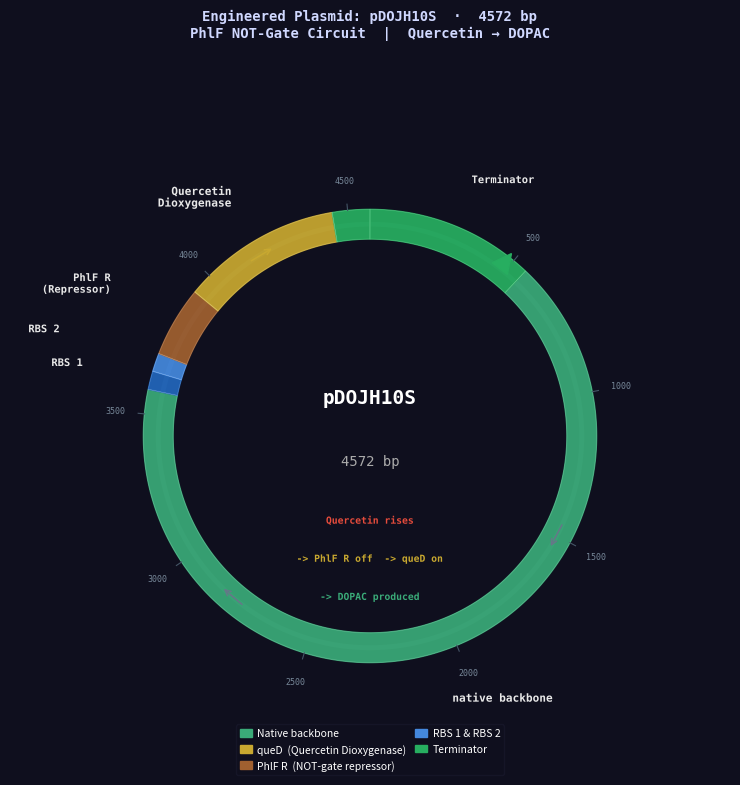

Here is the Python script that generated this plot:
"""
plasmid_diagram.py
==================
Draws the engineered Bifidobacterium plasmid pDOJH10S (4572 bp) and saves it
as 'plasmid_diagram.png'.  Displayed in the simulation dashboard as a side-panel.

pDOJH10S contains:
  • Native backbone  (broad-host-range scaffold)
  • RBS 1 & RBS 2   (ribosome binding sites)
  • PhlF R          (PhlF repressor / NOT-gate element)
  • queD            (Quercetin Dioxygenase – therapeutic payload)
  • Terminator

Run this SECOND (after gut_background.py, before gut_simulation.py).
Dependencies: matplotlib, numpy
"""

import numpy as np
import matplotlib.pyplot as plt
import matplotlib.patches as mpatches
import matplotlib.patheffects as pe

# ── Canvas ────────────────────────────────────────────────────────────────────
fig, ax = plt.subplots(figsize=(8, 8), dpi=150)
ax.set_xlim(-1.70, 1.70)
ax.set_ylim(-1.18, 1.82)
ax.set_aspect('equal')
ax.axis('off')
fig.patch.set_facecolor('#0f0f1e')
ax.set_facecolor('#0f0f1e')

RING_R   = 1.0
RING_W   = 0.14
TOTAL_BP = 4572

# ── Coordinate helpers ────────────────────────────────────────────────────────
# bp 0 = top (12 o'clock), increases clockwise
# standard-math angle (CCW from 3 o'clock) = 90 – (bp/TOTAL_BP)*360
def bp_to_deg(bp):
    return 90.0 - (bp / TOTAL_BP * 360.0)

def bp_to_rad(bp):
    return np.radians(bp_to_deg(bp))

# ── Arc drawing ───────────────────────────────────────────────────────────────
def arc_patch(ax, bp_start, bp_end, color, label=None, label_r=1.22, fontsize=8):
    """Filled arc from bp_start to bp_end (clockwise). Label placed at midpoint."""
    t1 = np.radians(bp_to_deg(bp_start))
    t2 = np.radians(bp_to_deg(bp_end))
    theta = np.linspace(t1, t2, 400)           # t2 < t1  →  clockwise
    xo = (RING_R + RING_W / 2) * np.cos(theta)
    yo = (RING_R + RING_W / 2) * np.sin(theta)
    xi = (RING_R - RING_W / 2) * np.cos(theta[::-1])
    yi = (RING_R - RING_W / 2) * np.sin(theta[::-1])
    xs = np.concatenate([xo, xi, [xo[0]]])
    ys = np.concatenate([yo, yi, [yo[0]]])
    ax.fill(xs, ys, color=color, alpha=0.93, zorder=3)
    ax.plot(xs, ys, color='#ffffff', lw=0.25, alpha=0.3, zorder=4)

    if label:
        mid_ang = bp_to_rad((bp_start + bp_end) / 2)
        lx = label_r * np.cos(mid_ang)
        ly = label_r * np.sin(mid_ang)
        ha = 'left' if lx > 0.12 else ('right' if lx < -0.12 else 'center')
        ax.text(lx, ly, label,
                ha=ha, va='center', fontsize=fontsize,
                color='#e8e8e8', fontweight='bold', fontfamily='monospace',
                zorder=10,
                path_effects=[pe.withStroke(linewidth=2.0, foreground='#0f0f1e')])

# ── Backbone grey ring outline ────────────────────────────────────────────────
ax.add_patch(plt.Circle((0, 0), RING_R, fill=False,
                         edgecolor='#334455', linewidth=3.5, zorder=2))

# ── Plasmid elements ──────────────────────────────────────────────────────────
#  native backbone  550 → 3580 bp  (large teal arc)
arc_patch(ax, 550,  3580, '#3aaa78',
          label='native backbone', label_r=1.30, fontsize=8)

#  RBS 1  3580 → 3640 bp
arc_patch(ax, 3580, 3640, '#2266bb',
          label='RBS 1', label_r=1.40, fontsize=7.5)

#  RBS 2  3640 → 3700 bp
arc_patch(ax, 3640, 3700, '#4488dd',
          label='RBS 2', label_r=1.55, fontsize=7.5)

#  PhlF R (repressor)  3700 → 3930 bp
arc_patch(ax, 3700, 3930, '#a06030',
          label='PhlF R\n(Repressor)', label_r=1.42, fontsize=7.5)

#  queD (Quercetin Dioxygenase)  3930 → 4450 bp
arc_patch(ax, 3930, 4450, '#c8a830',
          label='Quercetin\nDioxygenase', label_r=1.30, fontsize=8)

#  Terminator  4450 → 550 bp  (wraps over top — two segments)
arc_patch(ax, 4450, 4572, '#27ae60')                                   # tail segment
arc_patch(ax, 0,    550,  '#27ae60',
          label='Terminator', label_r=1.30, fontsize=7.5)              # labelled segment

# Terminator arrowhead triangle at ~480 bp
t_ang = bp_to_rad(480)
# outward unit vector
nx_out, ny_out = np.cos(t_ang), np.sin(t_ang)
# CW-tangent unit vector
nx_tan, ny_tan = np.sin(t_ang), -np.cos(t_ang)
tri = [
    (RING_R * nx_out - 0.045 * nx_tan, RING_R * ny_out - 0.045 * ny_tan),
    (RING_R * nx_out + 0.045 * nx_tan, RING_R * ny_out + 0.045 * ny_tan),
    ((RING_R + 0.09) * nx_out,          (RING_R + 0.09) * ny_out),
]
ax.add_patch(plt.Polygon(tri, closed=True, color='#27ae60', zorder=6))

# ── Directional arrows on ring (CW transcription) ────────────────────────────
def ring_arrow(ax, bp, color='#667788'):
    t   = bp_to_rad(bp)
    dt  = 0.07   # half-span in radians for arrow shaft
    x0  = RING_R * np.cos(t + dt)
    y0  = RING_R * np.sin(t + dt)
    x1  = RING_R * np.cos(t - dt)
    y1  = RING_R * np.sin(t - dt)
    ax.annotate('', xy=(x1, y1), xytext=(x0, y0),
                arrowprops=dict(arrowstyle='->', color=color,
                                lw=1.1, mutation_scale=10),
                zorder=7)

ring_arrow(ax, 1500)             # backbone mid-point
ring_arrow(ax, 2800)             # backbone lower
ring_arrow(ax, 4180, '#c8a830') # queD direction

# ── Tick marks + bp labels (outside the ring) ────────────────────────────────
for bp_pos in [500, 1000, 1500, 2000, 2500, 3000, 3500, 4000, 4500]:
    ang   = bp_to_rad(bp_pos)
    r_out = RING_R + RING_W / 2 + 0.03   # just outside arc
    r_lbl = RING_R + RING_W / 2 + 0.14   # label further out
    r_in  = RING_R + RING_W / 2 + 0.00
    ax.plot([r_in * np.cos(ang), r_out * np.cos(ang)],
            [r_in * np.sin(ang), r_out * np.sin(ang)],
            color='#445566', lw=0.8, zorder=5)
    ax.text(r_lbl * np.cos(ang), r_lbl * np.sin(ang),
            str(bp_pos),
            ha='center', va='center', fontsize=6,
            color='#778899', fontfamily='monospace', zorder=10)

# ── Central label (well clear of all arcs) ───────────────────────────────────
ax.text(0,  0.18, 'pDOJH10S',
        ha='center', va='center', fontsize=14,
        color='#ffffff', fontweight='bold', fontfamily='monospace', zorder=10)
ax.text(0, -0.12, '4572 bp',
        ha='center', va='center', fontsize=10,
        color='#aaaaaa', fontfamily='monospace', zorder=10)

# ── Circuit logic — 3 lines inside ring, safely above inner edge (y > -0.78) ────
circuit_lines = [
    ('Quercetin rises', '#e74c3c'),
    ('-> PhlF R off  -> queD on', '#c8a830'),
    ('-> DOPAC produced', '#3aaa78'),
]
for i, (txt, col) in enumerate(circuit_lines):
    ax.text(0, -0.40 - i * 0.18, txt,
            ha='center', va='center', fontsize=7,
            color=col, fontfamily='monospace',
            fontweight='bold', zorder=10,
            path_effects=[pe.withStroke(linewidth=1.8, foreground='#0f0f1e')])

# ── Legend ────────────────────────────────────────────────────────────────────
legend_items = [
    mpatches.Patch(color='#3aaa78', label='Native backbone'),
    mpatches.Patch(color='#c8a830', label='queD  (Quercetin Dioxygenase)'),
    mpatches.Patch(color='#a06030', label='PhlF R  (NOT-gate repressor)'),
    mpatches.Patch(color='#4488dd', label='RBS 1 & RBS 2'),
    mpatches.Patch(color='#27ae60', label='Terminator'),
]
fig.legend(handles=legend_items, loc='lower center',
           bbox_to_anchor=(0.5, 0.03),
           ncol=2, fontsize=7.5, framealpha=0.18,
           labelcolor='white', facecolor='#0f0f1e',
           edgecolor='#333355', handlelength=1.2,
           handletextpad=0.5, columnspacing=0.8)

# ── Title ─────────────────────────────────────────────────────────────────────
ax.set_title('Engineered Plasmid: pDOJH10S  ·  4572 bp\n'
             'PhlF NOT-Gate Circuit  |  Quercetin → DOPAC',
             fontsize=10, color='#d0d8ff', fontweight='bold',
             fontfamily='monospace', pad=10)

# ── Save ──────────────────────────────────────────────────────────────────────
plt.subplots_adjust(left=0.05, right=0.95, top=0.95, bottom=0.14)
plt.savefig('plasmid_diagram.png', dpi=150, bbox_inches='tight',
            facecolor=fig.get_facecolor())
plt.close()

print("plasmid_diagram.png saved  (pDOJH10S - 4572 bp)")
print("    Run gut_simulation.py next.")
